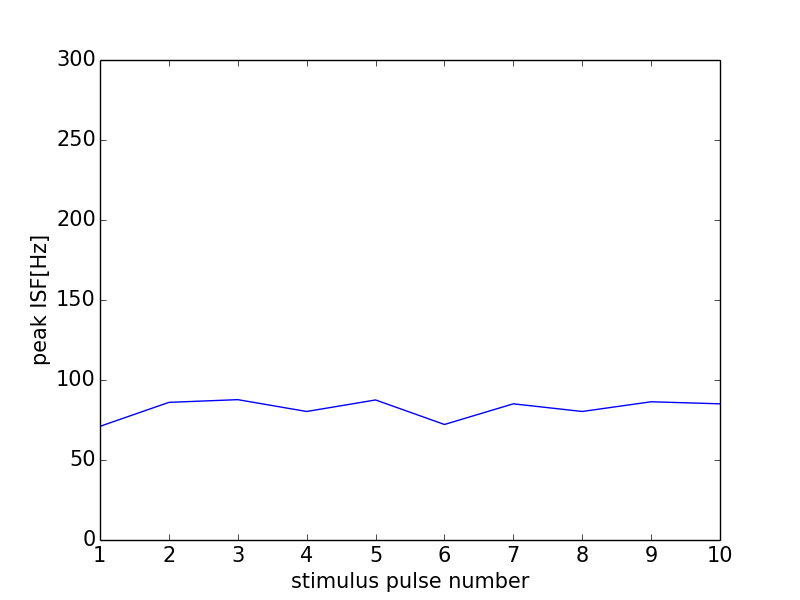

Source data for this figure (header and first rows):
0, 0.0
0, 0
1, 71.05
2, 86.02
3, 87.72
4, 80.32
5, 87.53
6, 72.2
7, 85.11
8, 80.32
9, 86.39
10, 85.11
11, 0
